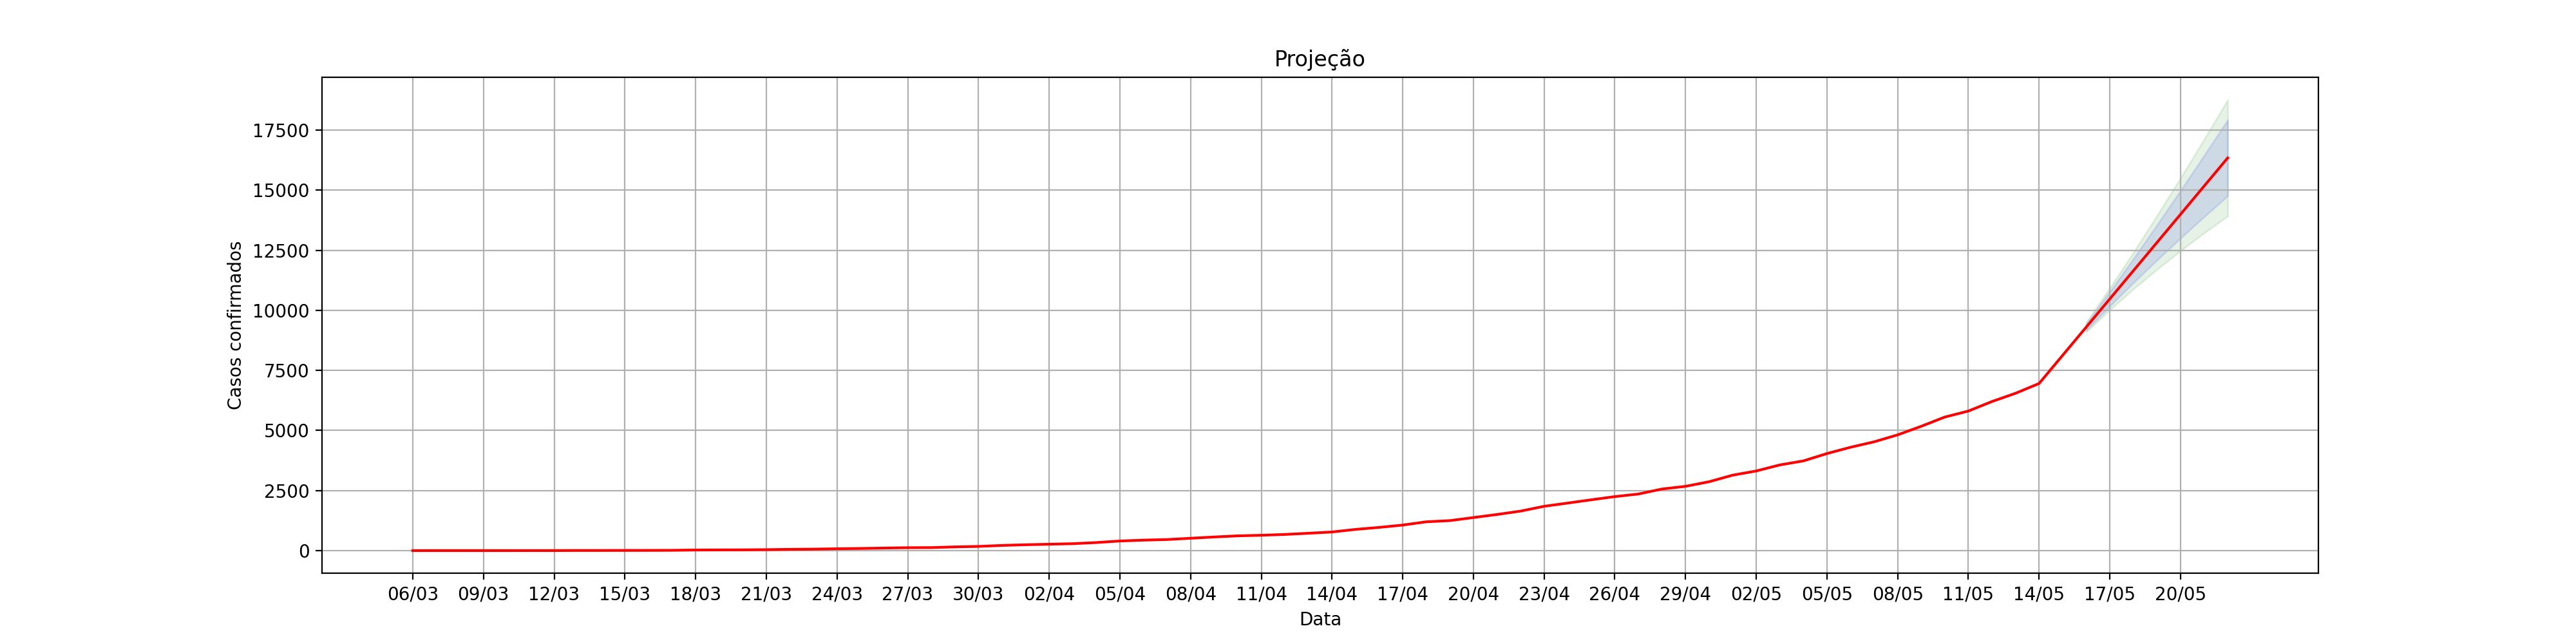

Data behind this chart, as committed beside it:
, dt_notificacao, acumulado_confirmados, Lo.80, Hi.80, Lo.95, Hi.95
1, 06/03, 1, , , , 
2, 07/03, 2, , , , 
3, 08/03, 2, , , , 
4, 09/03, 2, , , , 
5, 10/03, 2, , , , 
6, 11/03, 3, , , , 
7, 12/03, 3, , , , 
8, 13/03, 7, , , , 
9, 14/03, 7, , , , 
10, 15/03, 9, , , , 
11, 16/03, 10, , , , 
12, 17/03, 14, , , , 
13, 18/03, 27, , , , 
14, 19/03, 31, , , , 
15, 20/03, 34, , , , 
16, 21/03, 41, , , , 
17, 22/03, 55, , , , 
18, 23/03, 63, , , , 
19, 24/03, 79, , , , 
20, 25/03, 91, , , , 
21, 26/03, 108, , , , 
22, 27/03, 123, , , , 
23, 28/03, 127, , , , 
24, 29/03, 156, , , , 
25, 30/03, 176, , , , 
26, 31/03, 217, , , , 
27, 01/04, 246, , , , 
28, 02/04, 267, , , , 
29, 03/04, 290, , , , 
30, 04/04, 336, , , , 
31, 05/04, 401, , , , 
32, 06/04, 437, , , , 
33, 07/04, 462, , , , 
34, 08/04, 515, , , , 
35, 09/04, 568, , , , 
36, 10/04, 616, , , , 
37, 11/04, 640, , , , 
38, 12/04, 674, , , , 
39, 13/04, 723, , , , 
40, 14/04, 776, , , , 
41, 15/04, 884, , , , 
42, 16/04, 967, , , , 
43, 17/04, 1064, , , , 
44, 18/04, 1200, , , , 
45, 19/04, 1249, , , , 
46, 20/04, 1377, , , , 
47, 21/04, 1504, , , , 
48, 22/04, 1645, , , , 
49, 23/04, 1845, , , , 
50, 24/04, 1979, , , , 
51, 25/04, 2116, , , , 
52, 26/04, 2248, , , , 
53, 27/04, 2356, , , , 
54, 28/04, 2564, , , , 
55, 29/04, 2676, , , , 
56, 30/04, 2867, , , , 
57, 01/05, 3140, , , , 
58, 02/05, 3315, , , , 
59, 03/05, 3566, , , , 
60, 04/05, 3734, , , , 
... 18 more rows
